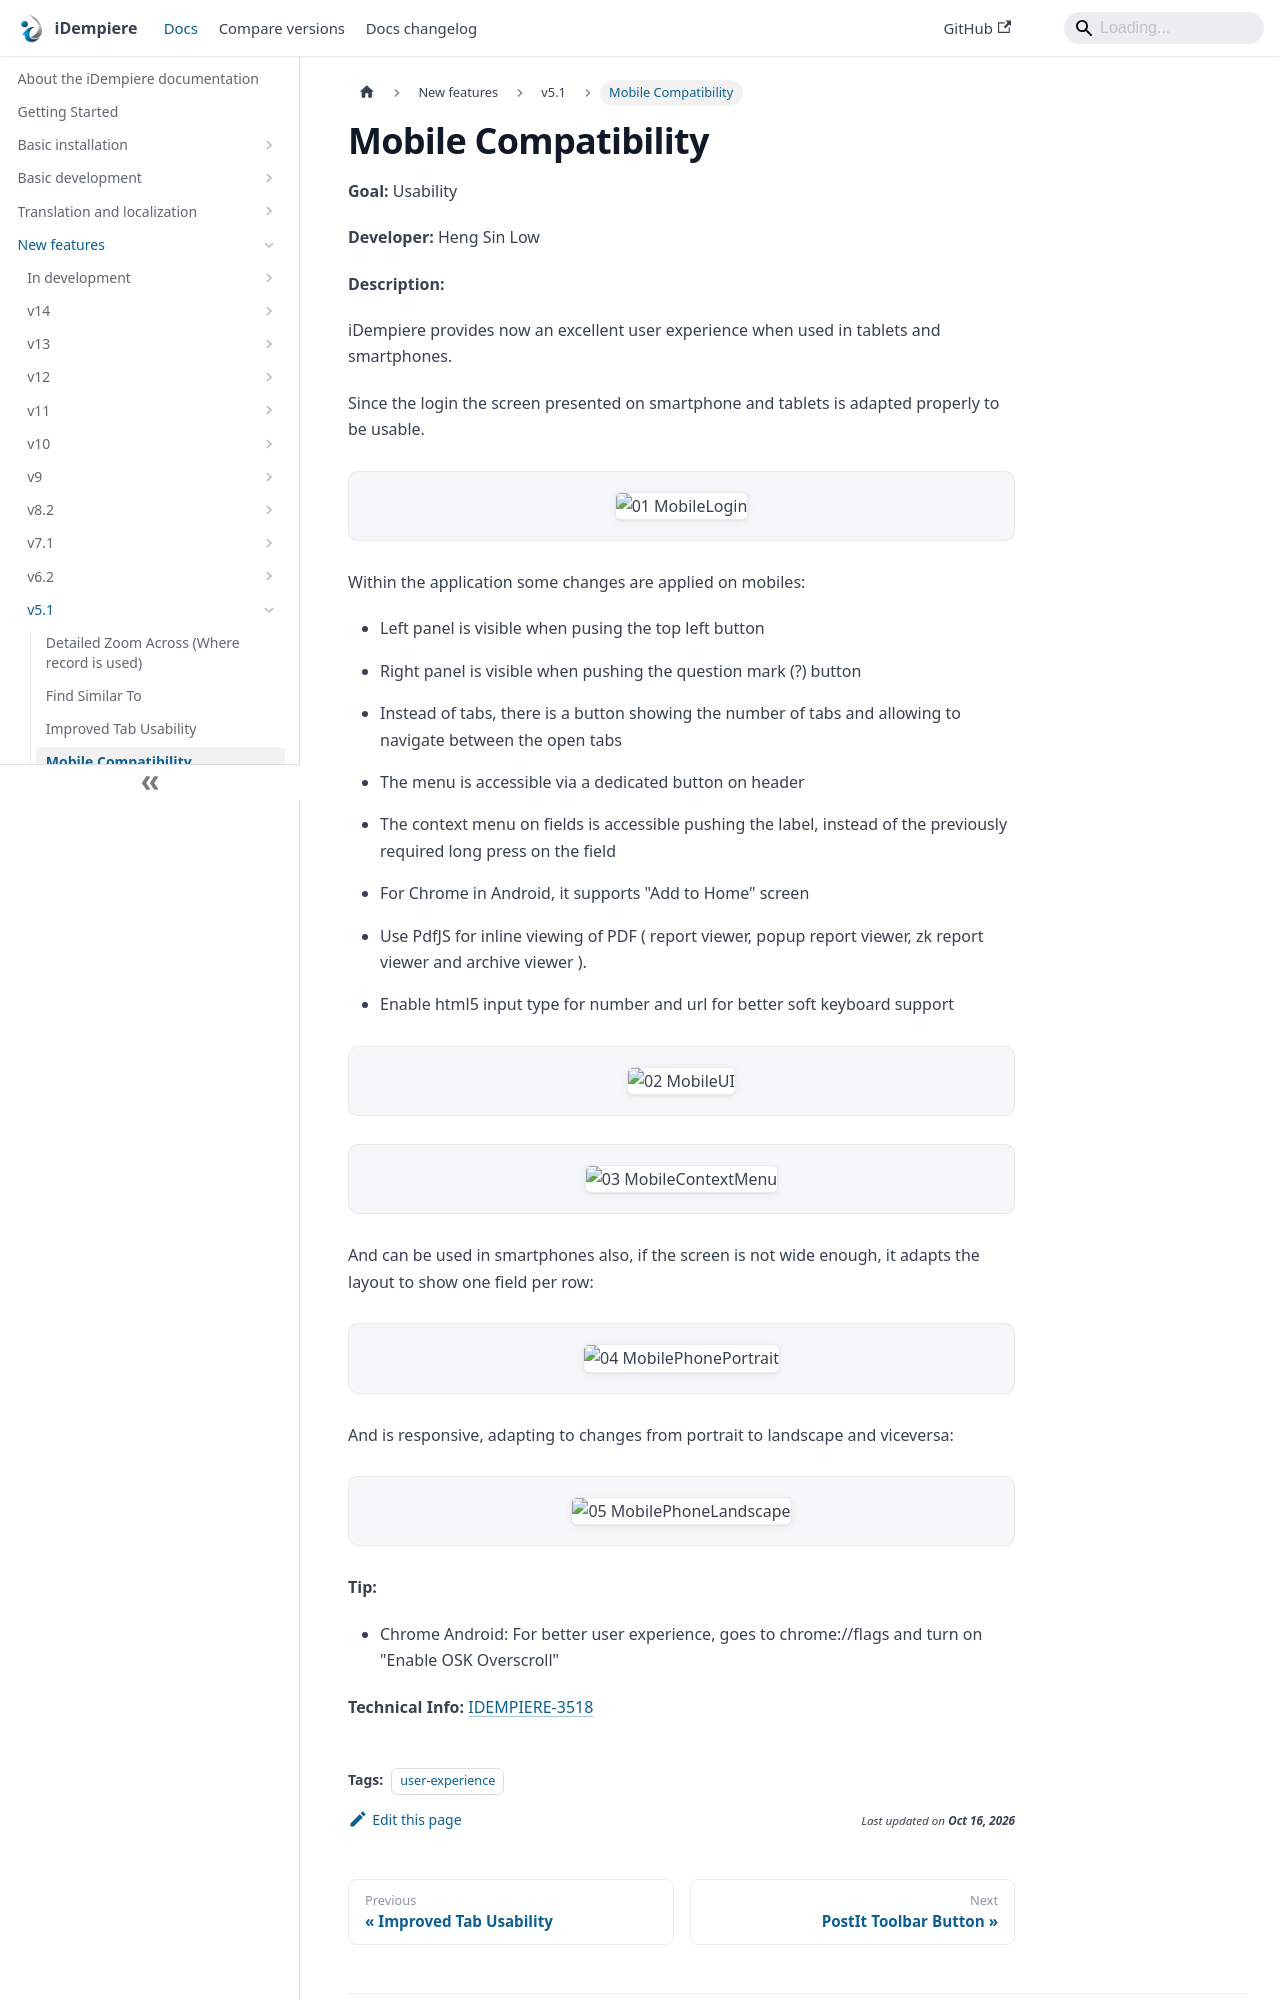

repository: idempiere/idempiere.github.io · page: docs/new-features/v5.1/mobile-compatibility.html · generator: docusaurus

---
sidebar_position: 4
sidebar_label: "Mobile Compatibility"
description: "iDempiere provides now an excellent user experience when used in tablets and smartphones."
tags: [user-experience]
---
# Mobile Compatibility

**Goal:** Usability

**Developer:** Heng Sin Low

**Description:**

iDempiere provides now an excellent user experience when used in tablets and smartphones.

Since the login the screen presented on smartphone and tablets is adapted properly to be usable.

![01 MobileLogin](pathname:///img/new-features/v5.1/01_MobileLogin.png)

Within the application some changes are applied on mobiles:
- Left panel is visible when pusing the top left button
- Right panel is visible when pushing the question mark (?) button
- Instead of tabs, there is a button showing the number of tabs and allowing to navigate between the open tabs
- The menu is accessible via a dedicated button on header
- The context menu on fields is accessible pushing the label, instead of the previously required long press on the field

- For Chrome in Android, it supports "Add to Home" screen
- Use PdfJS for inline viewing of PDF ( report viewer, popup report viewer, zk report viewer and archive viewer ).
- Enable html5 input type for number and url for better soft keyboard support

![02 MobileUI](pathname:///img/new-features/v5.1/02_MobileUI.png)

![03 MobileContextMenu](pathname:///img/new-features/v5.1/03_MobileContextMenu.png)

And can be used in smartphones also, if the screen is not wide enough, it adapts the  layout to show one field per row:

![04 MobilePhonePortrait](pathname:///img/new-features/v5.1/04_MobilePhonePortrait.png)
